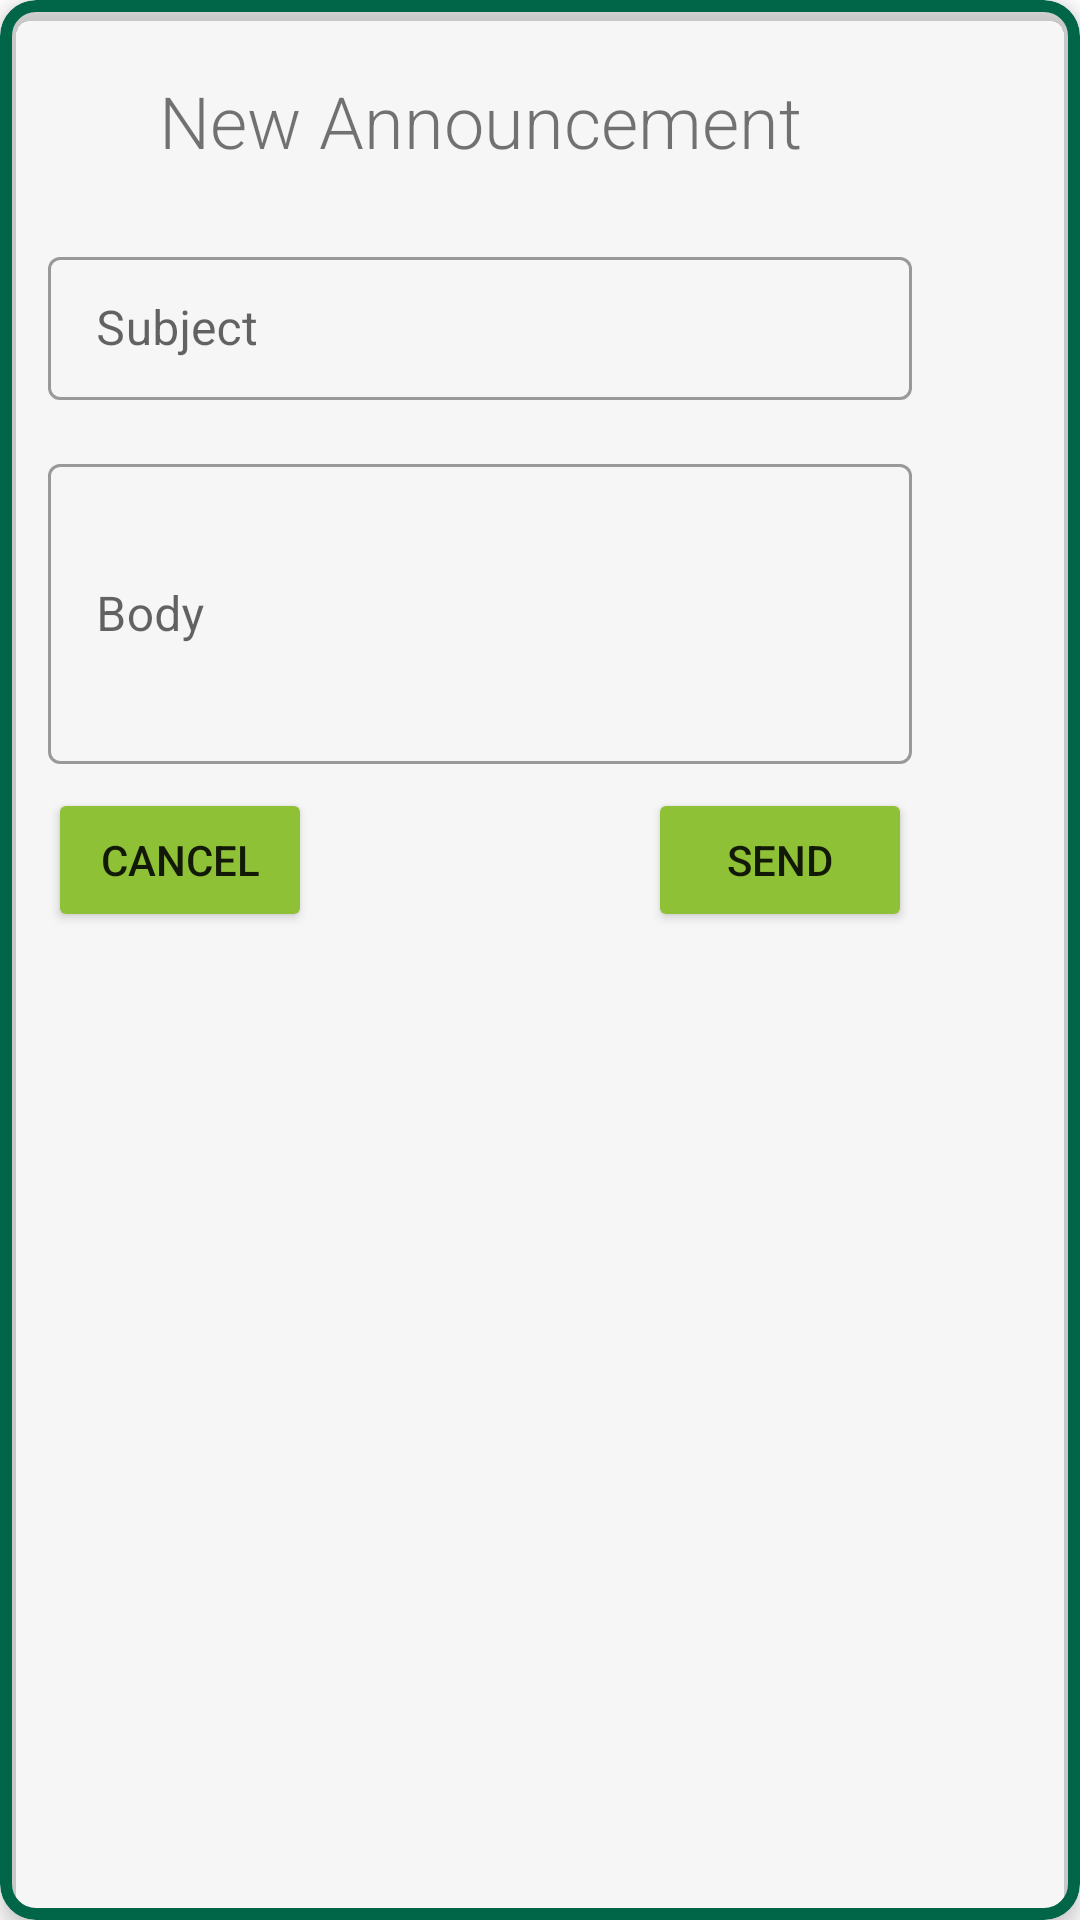

Write the Android layout XML for this screen, with the resource values it uses.
<!-- AndroidManifest.xml: application theme Theme.NoActivityStarter -->
<!-- res/layout/dialog_add_message.xml -->
<?xml version="1.0" encoding="utf-8"?>
<com.google.android.material.card.MaterialCardView xmlns:android="http://schemas.android.com/apk/res/android"
    xmlns:app="http://schemas.android.com/apk/res-auto"
    xmlns:tools="http://schemas.android.com/tools"
    android:layout_width="wrap_content"
    android:layout_height="wrap_content"
    android:orientation="vertical"
    app:cardBackgroundColor="#00FFFFFF"
    app:cardCornerRadius="12dp"
    app:cardElevation="4dp"
    app:strokeColor="@color/primaryColor"
    app:strokeWidth="4dp">

    <LinearLayout
        android:layout_width="wrap_content"
        android:layout_height="wrap_content"
        android:background="#00FFFFFF"
        android:orientation="vertical"
        android:padding="8dp">

        <TextView
            android:id="@+id/addMsg_text"
            android:layout_width="match_parent"
            android:layout_height="wrap_content"
            android:layout_marginTop="16dp"
            android:layout_marginBottom="24dp"
            android:fontFamily="sans-serif-light"
            android:text="@string/add_message"
            android:textAlignment="center"
            android:textSize="24sp" />

        <com.google.android.material.textfield.TextInputLayout
            android:id="@+id/subject_text_layout"
            android:layout_width="match_parent"
            android:layout_height="match_parent"
            android:layout_marginStart="8dp"
            android:layout_marginEnd="8dp"
            android:hint="@string/subject_hint">

            <com.google.android.material.textfield.TextInputEditText
                android:id="@+id/subject_text_edittext"
                android:layout_width="match_parent"
                android:layout_height="wrap_content"
                android:inputType="text" />
        </com.google.android.material.textfield.TextInputLayout>

        <com.google.android.material.textfield.TextInputLayout
            android:id="@+id/body_text_layout"
            android:layout_width="match_parent"
            android:layout_height="match_parent"
            android:layout_marginStart="8dp"
            android:layout_marginTop="16dp"
            android:layout_marginEnd="8dp"
            android:hint="@string/body_hint">

            <com.google.android.material.textfield.TextInputEditText
                android:id="@+id/body_text_edittext"
                android:layout_width="match_parent"
                android:layout_height="wrap_content"
                android:inputType="text"
                android:minHeight="100dp"
                tools:ignore="TextContrastCheck" />

        </com.google.android.material.textfield.TextInputLayout>

        <androidx.constraintlayout.widget.ConstraintLayout
            android:layout_width="match_parent"
            android:layout_height="match_parent"
            android:layout_margin="8dp">

            <Button
                android:id="@+id/cancel_bttn"
                android:layout_width="wrap_content"
                android:layout_height="wrap_content"
                android:text="@string/cancel_bttn"
                app:layout_constraintEnd_toStartOf="@+id/send_bttn"
                app:layout_constraintStart_toStartOf="parent"
                app:layout_constraintTop_toTopOf="parent" />

            <Button
                android:id="@+id/send_bttn"
                android:layout_width="wrap_content"
                android:layout_height="wrap_content"
                android:layout_marginStart="112dp"
                android:text="@string/send_bttn"
                app:layout_constraintEnd_toEndOf="parent"
                app:layout_constraintStart_toEndOf="@+id/cancel_bttn"
                app:layout_constraintTop_toTopOf="parent" />

        </androidx.constraintlayout.widget.ConstraintLayout>
    </LinearLayout>

</com.google.android.material.card.MaterialCardView>
<!-- resources referenced by this layout -->
<resources>
  <color name="primaryColor">#006647</color>
  <string name="add_message">New Announcement</string>
  <string name="body_hint">Body</string>
  <string name="cancel_bttn">Cancel</string>
  <string name="send_bttn">Send</string>
  <string name="subject_hint">Subject</string>
  <style name="Theme.NoActivityStarter" parent="Theme.MaterialComponents.DayNight.DarkActionBar">
          
          <item name="colorPrimary">@color/primaryColor</item>
          <item name="colorPrimaryVariant">@color/primaryLightColor</item>
          <item name="colorOnPrimary">@color/white</item>
          
          <item name="colorSecondary">@color/secondaryColor</item>
          <item name="colorSecondaryVariant">@color/secondaryDarkColor</item>
          <item name="colorOnSecondary">@color/black</item>
          
          <item name="android:statusBarColor" tools:targetApi="l">?attr/colorPrimary</item>
          
          <item name="textInputStyle">@style/Widget.MaterialComponents.TextInputLayout.OutlinedBox.Dense</item>
          <item name="textInputFilledDenseStyle">@style/Widget.Material3.TextInputEditText.FilledBox.Dense</item>
          <item name="colorButtonNormal">@color/lightGreen1</item>
  
      </style>
  <color name="primaryLightColor">#81c9b3</color>
  <color name="white">#FFFFFFFF</color>
  <color name="secondaryColor">#005266</color>
  <color name="secondaryDarkColor">#00293c</color>
  <color name="black">#FF000000</color>
  <color name="lightGreen1">#8EC136</color>
</resources>
